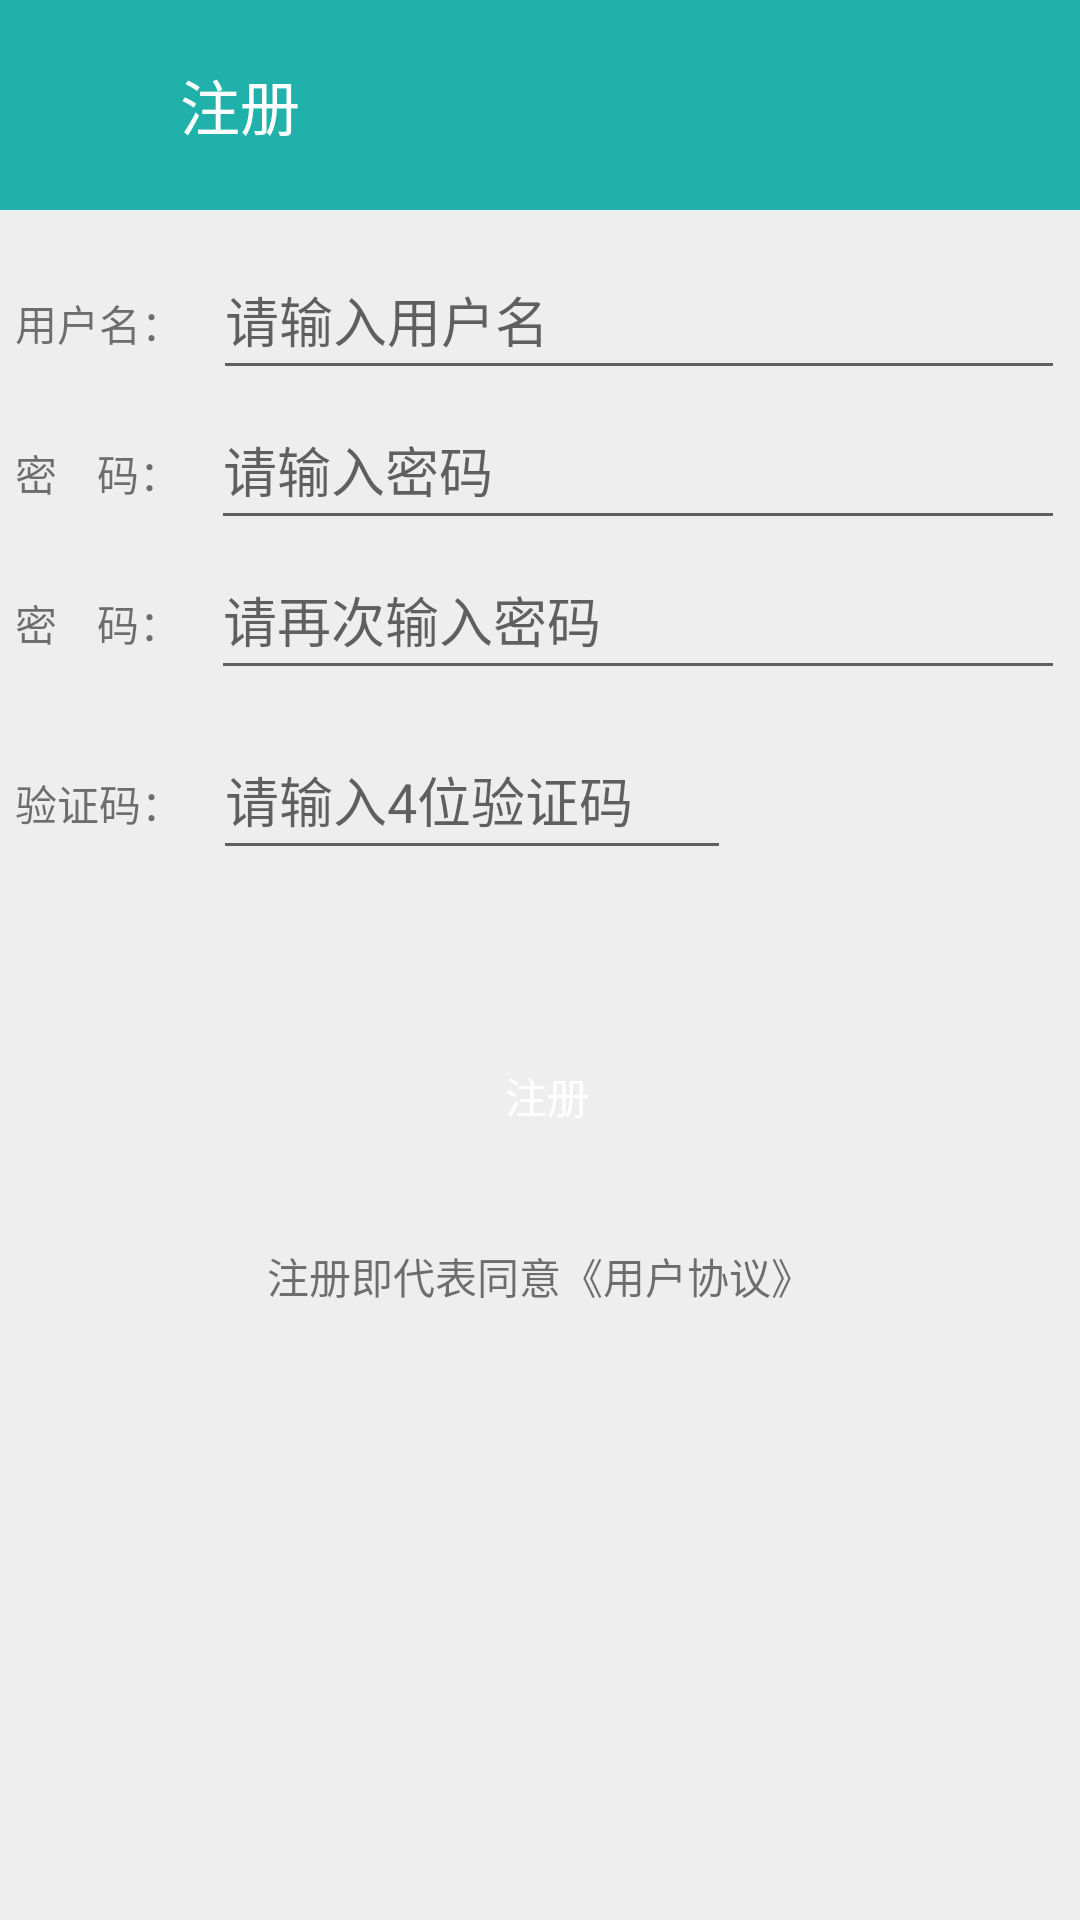

Here is an Android app screen rendered from its layout file. Give the layout XML and the strings, colors and styles it references.
<!-- AndroidManifest.xml: activity theme Theme.AppCompat.Light.NoActionBar -->
<!-- res/layout/activity_register.xml -->
<?xml version="1.0" encoding="utf-8"?>
<RelativeLayout
    xmlns:android="http://schemas.android.com/apk/res/android"
    xmlns:app="http://schemas.android.com/apk/res-auto"
    xmlns:tools="http://schemas.android.com/tools"
    android:layout_width="match_parent"
    android:layout_height="match_parent"
    tools:context="net.micode.notes.activity.RegisterActivity"
    android:background="#eeeeee"
    >

    <RelativeLayout
        android:id="@+id/rl_registerActivity_top"
        android:layout_width="match_parent"
        android:layout_height="70dp"
        android:background="@color/color_minefragment_top"
        >
        <ImageView
            android:id="@+id/iv_registerActivity_back"
            android:layout_width="30dp"
            android:layout_height="30dp"
            android:background="@drawable/ic_left_back"
            android:layout_centerVertical="true"
            android:layout_marginStart="10dp"
            android:clickable="true"
            android:onClick="onClick"
            android:focusable="true"
            android:layout_marginLeft="10dp" />

        <TextView
            android:id="@+id/tv_registeractivity_register"
            android:layout_width="wrap_content"
            android:layout_height="wrap_content"
            android:text="注册"
            android:textColor="#fff"
            android:textSize="20sp"
            android:layout_toEndOf="@+id/iv_registerActivity_back"
            android:layout_centerVertical="true"
            android:layout_marginStart="20dp"
            android:layout_toRightOf="@+id/iv_registerActivity_back"
            android:layout_marginLeft="20dp" />
    </RelativeLayout>

    <LinearLayout
        android:id="@+id/ll_registeractivity_body"
        android:layout_width="match_parent"
        android:layout_height="wrap_content"
        android:orientation="vertical"
        android:layout_below="@+id/rl_registerActivity_top"
        android:layout_marginTop="10dp"
        android:layout_marginLeft="5dp"
        android:layout_marginRight="5dp"
        >
        
        <LinearLayout
            android:layout_width="match_parent"
            android:layout_height="wrap_content"
            android:orientation="horizontal">
            <TextView
                android:id="@+id/tv_registeractivity_username"
                android:layout_width="wrap_content"
                android:layout_height="wrap_content"
                android:text="用户名："/>
            <EditText
                android:id="@+id/et_registeractivity_username"
                android:layout_width="match_parent"
                android:layout_height="50dp"
                android:hint="请输入用户名"
                android:gravity="center_vertical"
                android:layout_marginLeft="10dp"
                />
        </LinearLayout>
        
        <LinearLayout
            android:layout_width="match_parent"
            android:layout_height="wrap_content"
            android:orientation="horizontal">
            <TextView
                android:id="@+id/tv_registeractivity_password1"
                android:layout_width="wrap_content"
                android:layout_height="wrap_content"
                android:text="密    码："/>
            <EditText
                android:id="@+id/et_registeractivity_password1"
                android:layout_width="match_parent"
                android:layout_height="50dp"
                android:gravity="center_vertical"
                android:layout_marginLeft="10dp"
                android:inputType="textPassword"
                android:hint="请输入密码" />
        </LinearLayout>
        
        <LinearLayout
            android:layout_width="match_parent"
            android:layout_height="wrap_content"
            android:orientation="horizontal">
            <TextView
                android:id="@+id/tv_registeractivity_password2"
                android:layout_width="wrap_content"
                android:layout_height="wrap_content"
                android:text="密    码："/>
            <EditText
                android:id="@+id/et_registeractivity_password2"
                android:layout_width="match_parent"
                android:layout_height="50dp"
                android:hint="请再次输入密码"
                android:gravity="center_vertical"
                android:layout_marginLeft="10dp"
                android:inputType="textPassword"
                />
        </LinearLayout>
        
        <LinearLayout
            android:layout_width="match_parent"
            android:layout_height="wrap_content"
            android:layout_marginRight="15dp"
            android:layout_marginTop="10dp"
            android:orientation="horizontal" >
            
            <LinearLayout
                android:layout_width="match_parent"
                android:layout_height="wrap_content"
                android:orientation="horizontal">
                <TextView
                    android:id="@+id/tv_registeractivity_phoneCodes"
                    android:layout_width="wrap_content"
                    android:layout_height="wrap_content"
                    android:text="验证码："/>
                <EditText
                    android:id="@+id/et_registeractivity_phoneCodes"
                    android:layout_width="0dp"
                    android:layout_weight="3"
                    android:layout_height="50dp"
                    android:layout_marginLeft="10dp"
                    android:layout_marginRight="10dp"
                    android:hint="请输入4位验证码" />

                <ImageView
                    android:id="@+id/iv_registeractivity_showCode"
                    android:layout_width="0dp"
                    android:layout_height="70dp"
                    android:layout_weight="1.5"
                    android:clickable="true"
                    android:onClick="onClick"
                    android:layout_marginTop="-10dp"
                    android:focusable="true" />
            </LinearLayout>
        </LinearLayout>
        
        <Button
            android:id="@+id/bt_registeractivity_register"
            android:layout_width="match_parent"
            android:layout_height="50dp"
            android:layout_marginStart="5dp"
            android:background="@drawable/selector_loginactivity_button"
            android:textColor="#fff"
            android:text="@string/register"
            android:onClick="onClick"
            android:layout_marginTop="40dp"
            android:layout_marginLeft="5dp" />

        <RelativeLayout
            android:layout_width="match_parent"
            android:layout_height="50dp"
            android:id="@+id/rl_registeractivity_bottom"
            android:layout_marginTop="10dp"
            >
            <TextView
                android:layout_centerInParent="true"
                android:text="@string/agreement"
                android:layout_width="wrap_content"
                android:layout_height="wrap_content"/>
        </RelativeLayout>

    </LinearLayout>

</RelativeLayout>
<!-- resources referenced by this layout -->
<resources>
  <color name="color_minefragment_top">#20B2AA</color>
  <string name="agreement">注册即代表同意《用户协议》</string>
  <string name="register">注册</string>
</resources>
